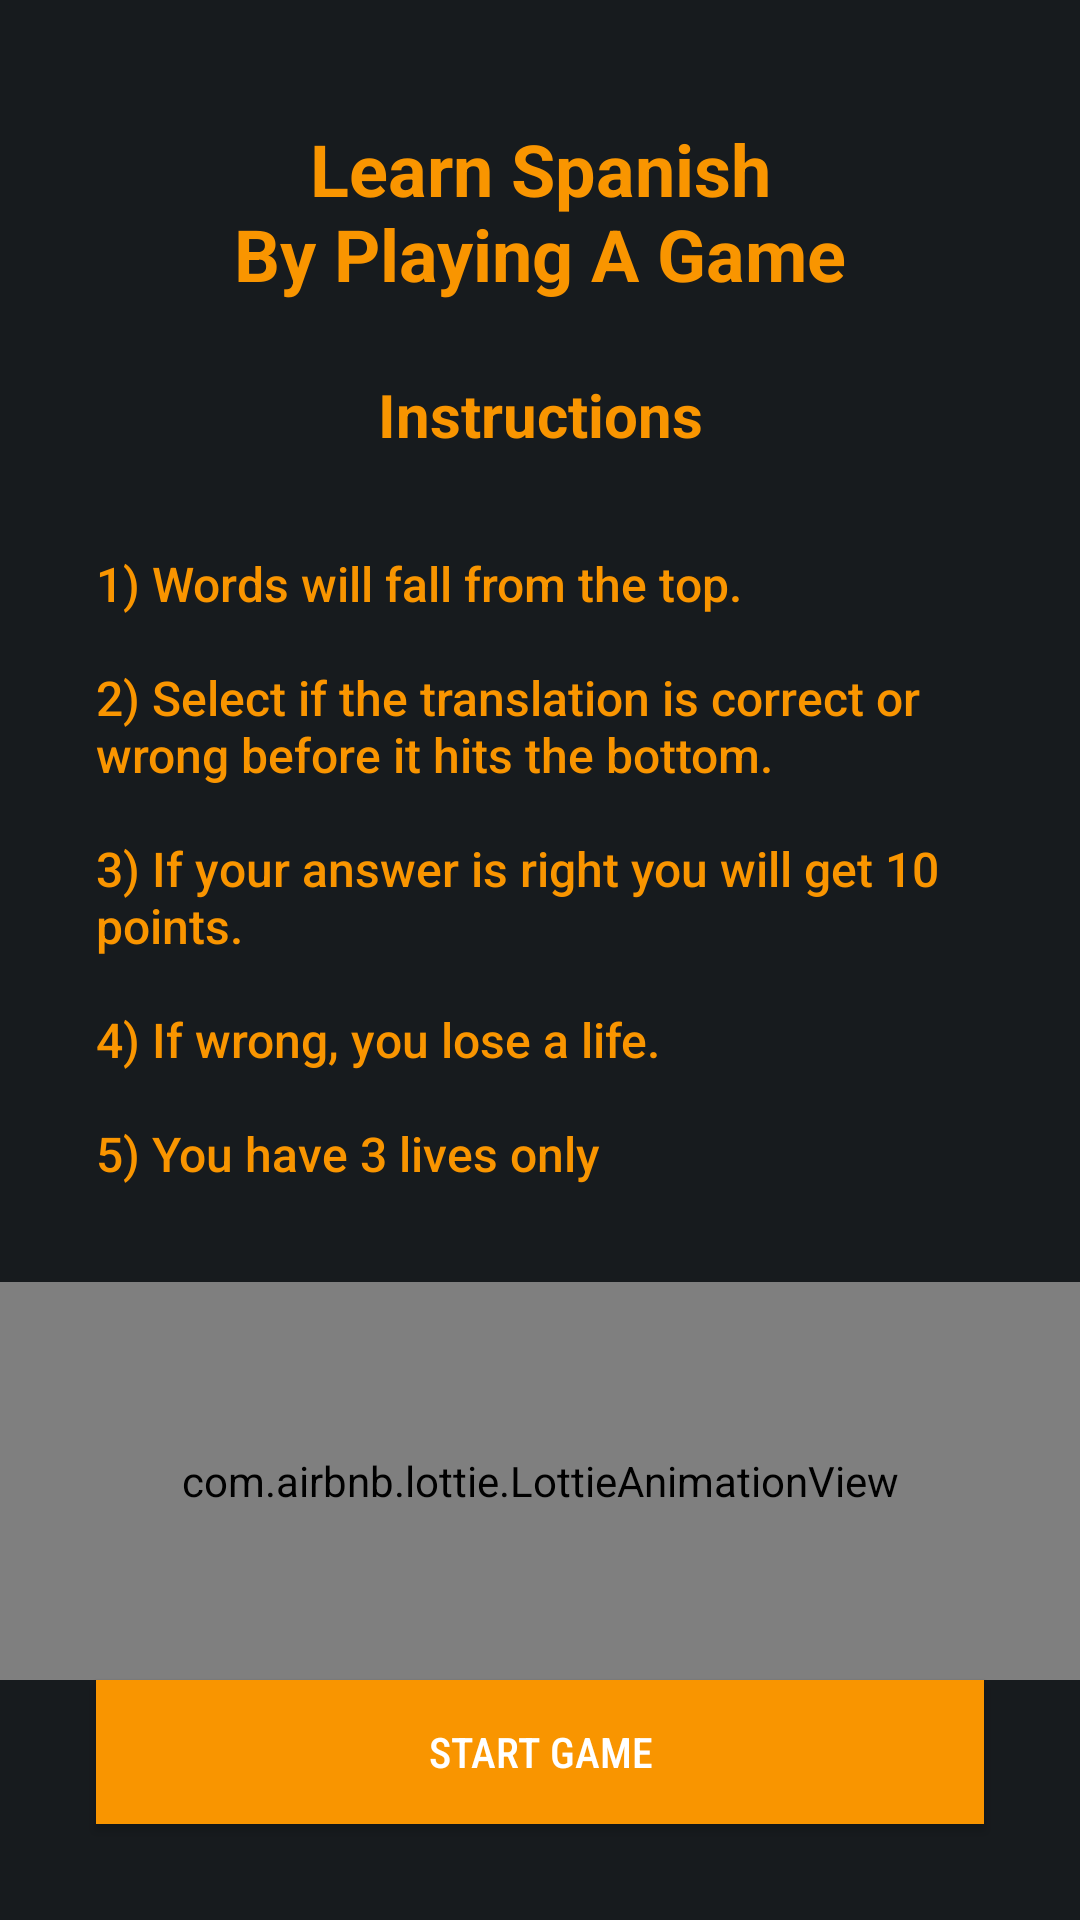

The Android layout XML behind this screen, and the referenced resources:
<!-- AndroidManifest.xml: application theme AppTheme -->
<!-- res/layout/fragment_tutorial.xml -->
<?xml version="1.0" encoding="utf-8"?>
<LinearLayout xmlns:android="http://schemas.android.com/apk/res/android"
    xmlns:app="http://schemas.android.com/apk/res-auto"
    android:orientation="vertical"
    android:gravity="center"
    android:background="@color/colorPrimary"
    android:layout_width="match_parent"
    android:layout_height="match_parent">


    <TextView
        android:layout_width="match_parent"
        android:layout_height="wrap_content"
        android:layout_marginTop="40dp"
        android:text="@string/intro_title"
        android:textAlignment="center"
        android:textColor="@color/prince_ton_orange"
        android:textSize="24sp"
        android:textStyle="bold"
       />

    <TextView
        android:layout_width="match_parent"
        android:layout_height="wrap_content"
        android:layout_marginTop="24dp"
        android:text="@string/instructions"
        android:textAlignment="center"
        android:textColor="@color/prince_ton_orange"
        android:textSize="20sp"
        android:textStyle="bold"
        />


    <TextView
        android:layout_width="wrap_content"
        android:layout_height="wrap_content"
        android:layout_margin="32dp"
        android:fontFamily="sans-serif-medium"
        android:text="@string/tutorial_text"
        android:textColor="@color/prince_ton_orange"
        android:textSize="16sp" />

    <com.airbnb.lottie.LottieAnimationView
        android:id="@+id/animation_view"
        android:layout_width="match_parent"
        android:layout_height="0dp"
        android:visibility="visible"
        android:layout_weight="1"
        app:lottie_autoPlay="true"
        app:lottie_loop="true"
        app:lottie_rawRes="@raw/intro" />

    <Button
        android:id="@+id/btnStart"
        android:layout_width="match_parent"
        android:layout_height="wrap_content"
        android:layout_marginStart="32dp"
        android:layout_marginEnd="32dp"
        android:fontFamily="sans-serif-condensed-medium"
        android:layout_marginBottom="32dp"
        android:background="@color/prince_ton_orange"
        android:textColor="@color/white"
        android:text="@string/start_game"
         />

</LinearLayout>
<!-- resources referenced by this layout -->
<resources>
  <color name="colorPrimary">#171B1E</color>
  <color name="prince_ton_orange">#f99500</color>
  <color name="white">#FFFFFF</color>
  <string name="instructions">Instructions</string>
  <string name="intro_title">Learn Spanish\nBy Playing A Game</string>
  <string name="start_game">Start Game</string>
  <string name="tutorial_text">1) Words will fall from the top.\n\n2) Select if the translation is correct or wrong before it hits the bottom.\n\n3) If your answer is right you will get 10 points.\n\n4) If wrong, you lose a life.\n\n5) You have 3 lives only</string>
  <style name="AppTheme" parent="Theme.AppCompat.NoActionBar">
          <item name="colorPrimary">@color/colorPrimary</item>
          <item name="colorPrimaryDark">@color/colorPrimaryDark</item>
          <item name="colorAccent">@color/colorAccent</item>
          <item name="windowActionBar">false</item>
          <item name="windowNoTitle">true</item>
          <item name="android:textColorPrimary">@android:color/white</item>
          <item name="android:textColorSecondary">@android:color/white</item>
          <item name="android:windowDisablePreview">true</item>
          <item name="android:windowIsTranslucent">true</item>
  
      </style>
  <color name="colorPrimaryDark">#171B1E</color>
  <color name="colorAccent">#535AF6</color>
</resources>
